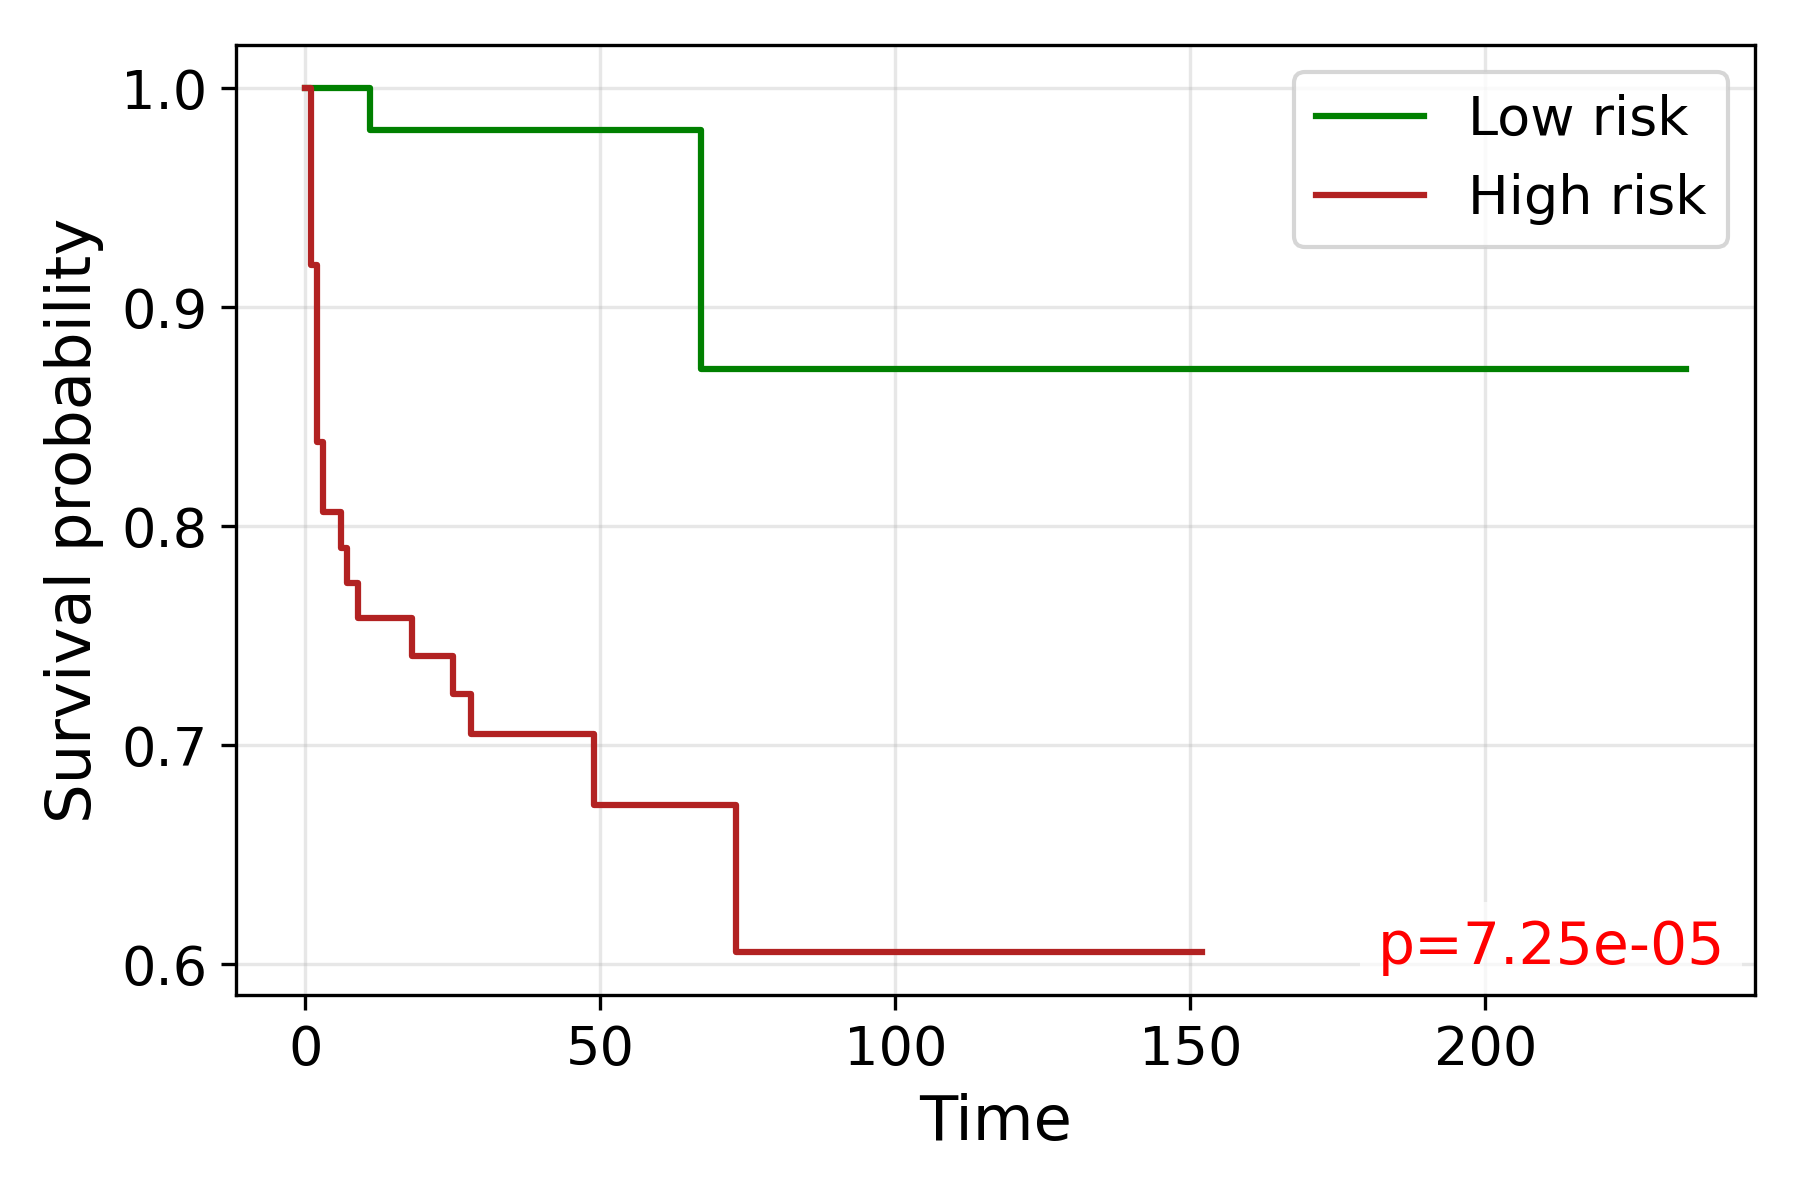

Data behind this chart, as committed beside it:
time, S_low, S_high
0.0, 1.0, 1.0
1.0, , 0.9194
2.0, , 0.8387
3.0, 1.0, 0.8065
5.0, 1.0, 
6.0, 1.0, 0.7903
7.0, 1.0, 0.7742
9.0, 1.0, 0.7581
11.0, 0.9808, 
13.0, 0.9808, 
14.0, 0.9808, 0.7581
16.0, 0.9808, 
17.0, , 0.7581
18.0, 0.9808, 0.7408
19.0, 0.9808, 
22.0, 0.9808, 
23.0, 0.9808, 
25.0, 0.9808, 0.7236
26.0, 0.9808, 0.7236
27.0, , 0.7236
28.0, 0.9808, 0.7051
29.0, , 0.7051
30.0, 0.9808, 0.7051
31.0, 0.9808, 0.7051
32.0, 0.9808, 
33.0, 0.9808, 0.7051
35.0, 0.9808, 
36.0, , 0.7051
38.0, 0.9808, 0.7051
39.0, 0.9808, 0.7051
40.0, , 0.7051
42.0, 0.9808, 0.7051
43.0, , 0.7051
45.0, 0.9808, 0.7051
46.0, 0.9808, 0.7051
49.0, , 0.673
51.0, 0.9808, 
52.0, , 0.673
53.0, 0.9808, 
54.0, 0.9808, 
55.0, 0.9808, 0.673
58.0, , 0.673
59.0, 0.9808, 0.673
62.0, 0.9808, 
63.0, , 0.673
64.0, 0.9808, 0.673
65.0, , 0.673
67.0, 0.8718, 
73.0, , 0.6057
74.0, 0.8718, 
75.0, , 0.6057
77.0, 0.8718, 0.6057
80.0, , 0.6057
86.0, 0.8718, 
89.0, , 0.6057
92.0, , 0.6057
93.0, 0.8718, 
95.0, , 0.6057
96.0, 0.8718, 
107.0, , 0.6057
... 5 more rows
